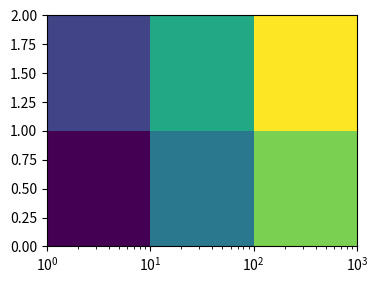

The script that saved this image:
# Written by calculate-plot 0.1.0: this script draws the same figure with Matplotlib 3.11.2.
import locale

import matplotlib.pyplot as plt

# Text is shaped for the language of the locale: this is the one the figure was made with.
try:
    locale.setlocale(locale.LC_CTYPE, "C.UTF-8")
except locale.Error:
    locale.setlocale(locale.LC_CTYPE, "C")

fig, ax = plt.subplots(figsize=(4.0, 3.0))
ax.pcolormesh([1, 10, 100, 1000], [0, 1, 2], [[0, 2, 4], [1, 3, 5]])
ax.set_xscale('log')

if __name__ == "__main__":
    plt.show()
